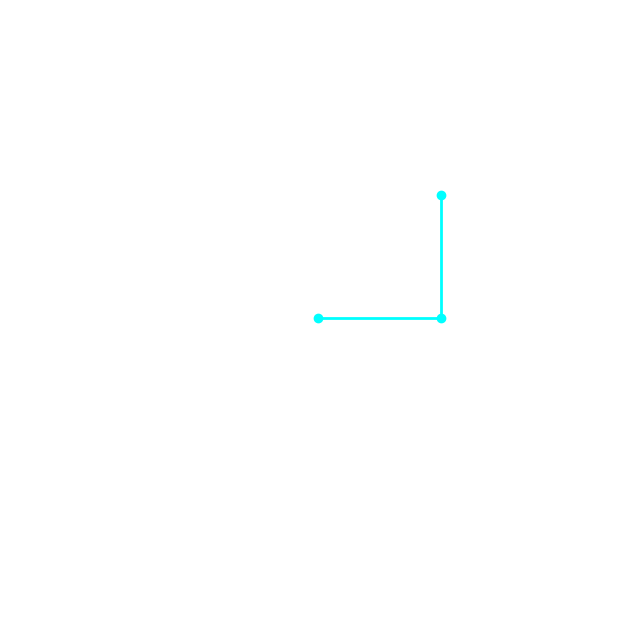

Source code (Python):
import numpy as np
import matplotlib.pyplot as plt
from matplotlib.animation import FuncAnimation
from scipy.integrate import solve_ivp

# --- Simulation Constants ---
G = 9.81  # Acceleration due to gravity (m/s^2)
L1, L2 = 1.0, 1.0  # Length of pendulums (m)
M1, M2 = 1.0, 1.0  # Mass of pendulums (kg)
THETA1_0, THETA2_0 = np.pi / 2, np.pi  # Initial angles (rad)
W1_0, W2_0 = 0.0, 0.0  # Initial angular velocities (rad/s)

# --- Equations of Motion ---
def double_pendulum_deriv(t, y):
    theta1, w1, theta2, w2 = y
    c, s = np.cos(theta1 - theta2), np.sin(theta1 - theta2)

    theta1_dot = w1
    w1_dot = (M2*G*np.sin(theta2)*c - M2*s*(L1*w1**2*c + L2*w2**2) - (M1+M2)*G*np.sin(theta1)) / (L1 * (M1 + M2*s**2))
    theta2_dot = w2
    w2_dot = ((M1+M2)*(L1*w1**2*s - G*np.sin(theta2) + G*np.sin(theta1)*c) + M2*L2*w2**2*s*c) / (L2 * (M1 + M2*s**2))
    
    return theta1_dot, w1_dot, theta2_dot, w2_dot

# --- Solve the ODE ---
t_span = [0, 40]
dt = 0.025
t_eval = np.arange(t_span[0], t_span[1], dt)
y0 = [THETA1_0, W1_0, THETA2_0, W2_0]
sol = solve_ivp(double_pendulum_deriv, t_span, y0, t_eval=t_eval, dense_output=True)
theta1, theta2 = sol.y[0, :], sol.y[2, :]

# Convert to Cartesian coordinates
x1 = L1 * np.sin(theta1)
y1 = -L1 * np.cos(theta1)
x2 = x1 + L2 * np.sin(theta2)
y2 = y1 - L2 * np.cos(theta2)

# --- Plotting ---
fig, ax = plt.subplots(figsize=(8, 8))
ax.set_xlim(-L1-L2-0.5, L1+L2+0.5)
ax.set_ylim(-L1-L2-0.5, L1+L2+0.5)
ax.set_aspect('equal')
ax.axis('off')

line, = ax.plot([], [], 'o-', lw=2, color='cyan')
trace, = ax.plot([], [], '-', lw=0.5, color='red', alpha=0.7)

# --- Animation ---
def animate(i):
    line.set_data([0, x1[i], x2[i]], [0, y1[i], y2[i]])
    trace.set_data(x2[:i], y2[:i])
    return line, trace

ani = FuncAnimation(fig, animate, frames=len(t_eval), interval=dt*1000, blit=True, repeat=False)

plt.show()
